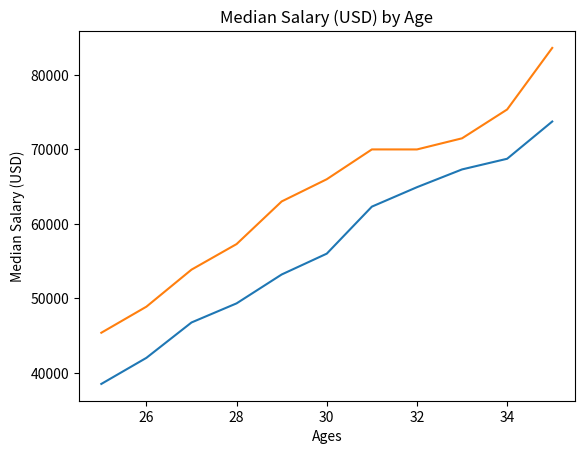

Reproduce this figure in Python.
from matplotlib import pyplot as plt

ages_x = list(range(25, 36))

dev_y = [38496, 42000, 46752, 49320, 53200, 
         56000, 62316, 64928, 67317, 68748, 73752]

plt.plot(ages_x, dev_y)

# Median Python Developer Salaries by Age
py_dev_y = [45372, 48876, 53850, 57287, 63016,
            65998, 70003, 70000, 71496, 75370, 83640]

plt.plot(ages_x, py_dev_y)

plt.xlabel('Ages')
plt.ylabel('Median Salary (USD)')
plt.title('Median Salary (USD) by Age')
plt.show()